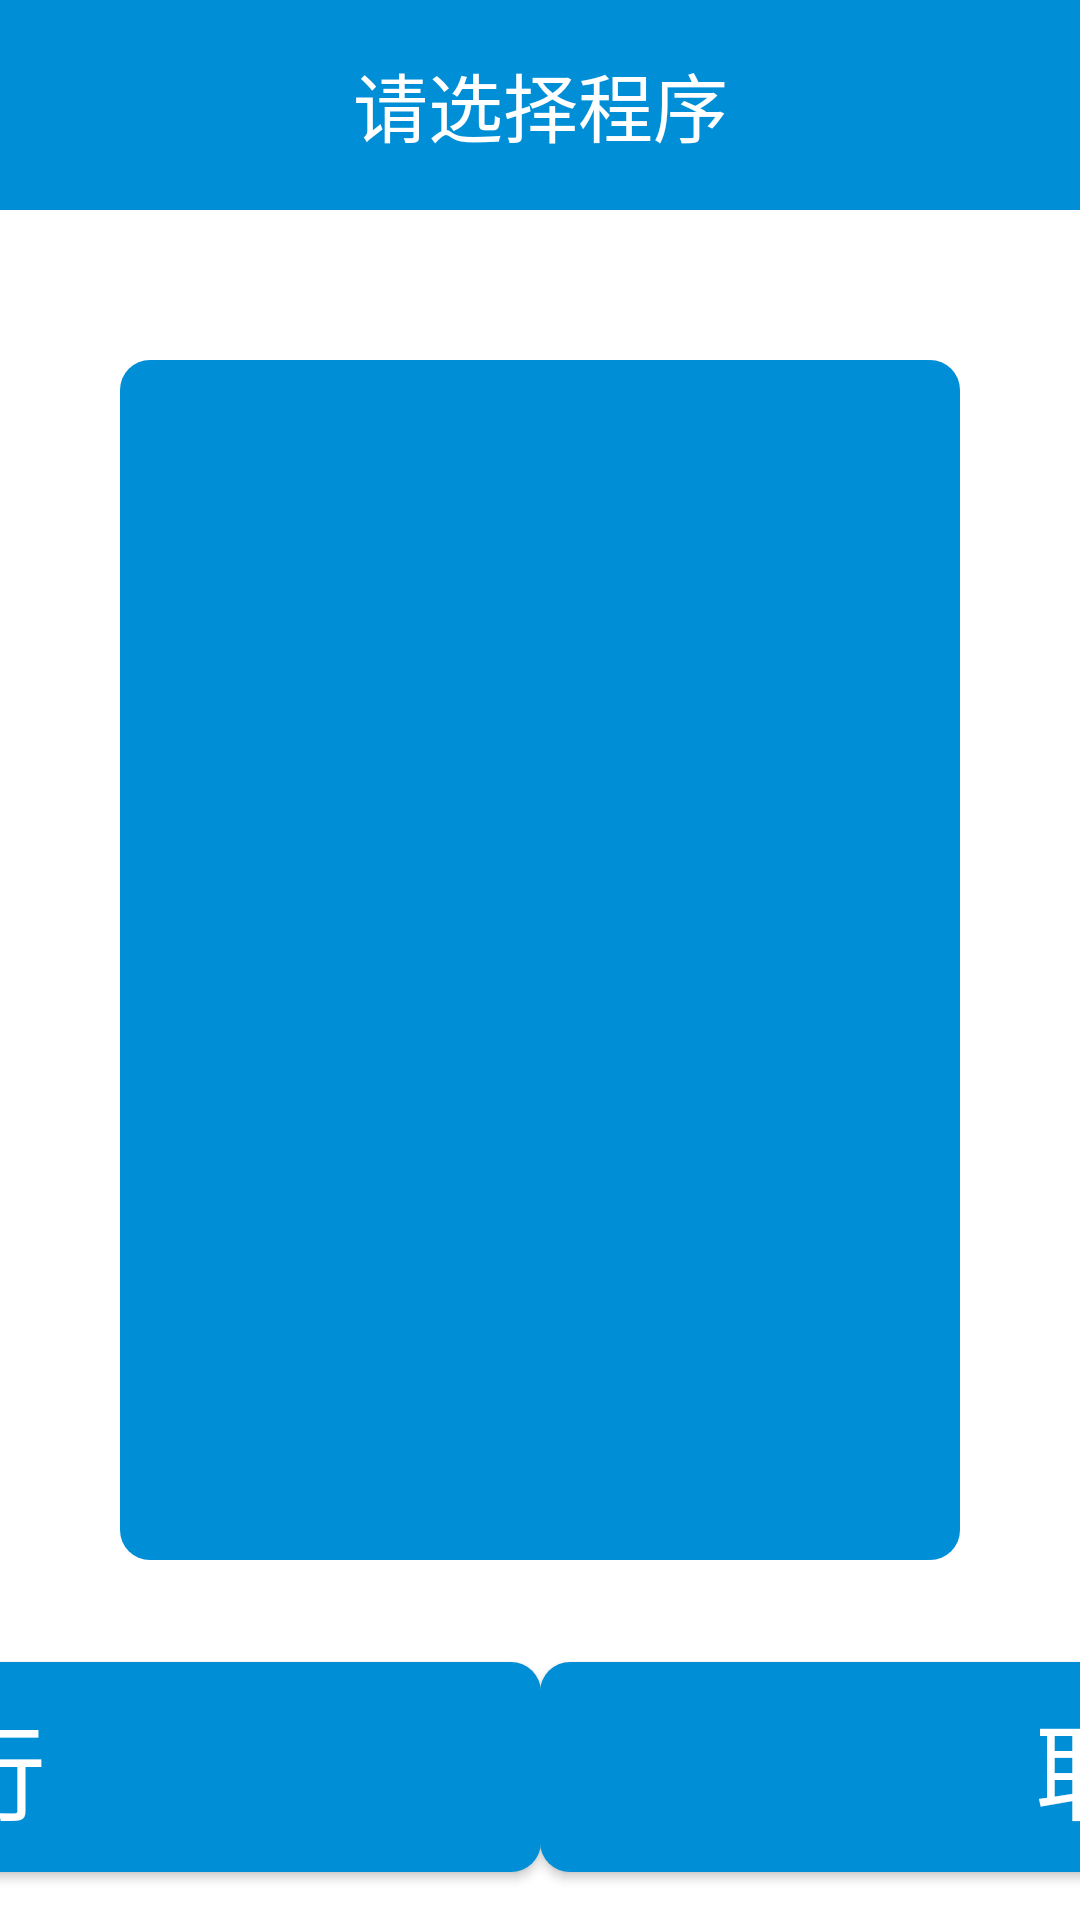

Layout XML and referenced resources for this Android screen:
<!-- AndroidManifest.xml: application theme AppTheme -->
<!-- res/layout/choose_programs_layout.xml -->
<?xml version="1.0" encoding="utf-8"?>
<LinearLayout xmlns:android="http://schemas.android.com/apk/res/android"
    android:layout_width="match_parent"
    android:layout_height="match_parent"
    android:background="@color/white"
    xmlns:app="http://schemas.android.com/apk/res-auto"
    xmlns:tools="http://schemas.android.com/tools">


    <androidx.constraintlayout.widget.ConstraintLayout
        android:layout_width="match_parent"
        android:layout_height="match_parent">

        <TextView
            android:layout_width="match_parent"
            android:layout_height="70dp"
            android:id="@+id/tv_title"
            android:gravity="center"
            android:text="@string/pleasechoosefile"
            android:textColor="@color/white"
            android:textSize="@dimen/sp_25"
            app:layout_constraintTop_toTopOf="parent"
            android:background="@color/app_bg"
            tools:ignore="MissingConstraints">

        </TextView>


        <androidx.constraintlayout.widget.ConstraintLayout
            android:layout_width="match_parent"
            app:layout_constraintTop_toBottomOf="@+id/tv_title"
            android:layout_marginTop="@dimen/dip_50"
            app:layout_constraintRight_toRightOf="parent"
            android:layout_marginRight="@dimen/dip_40"
            android:layout_marginLeft="@dimen/dip_40"
            android:background="@drawable/file_bg_shape"
            android:layout_height="@dimen/dip_400"
            tools:ignore="MissingConstraints">

            <androidx.recyclerview.widget.RecyclerView
                android:id="@+id/rv_list"
                android:layout_marginTop="@dimen/dip_12"
                android:layout_width="match_parent"
                android:layout_height="match_parent">

            </androidx.recyclerview.widget.RecyclerView>

        </androidx.constraintlayout.widget.ConstraintLayout>






        <Button
            android:id="@+id/dialog_inout_run"
            android:text="@string/run"
            android:textColor="@color/white"
            android:textSize="@dimen/sp_35"
            android:background="@drawable/btn_selector_bg"
            app:layout_constraintBottom_toBottomOf="parent"
            app:layout_constraintLeft_toLeftOf="parent"
            android:layout_marginBottom="@dimen/dip_16"
            app:layout_constraintRight_toLeftOf="@+id/dialog_inout_cancel"
            android:layout_width="@dimen/dip_400"
            android:layout_height="@dimen/dip_70"
            tools:ignore="MissingConstraints">

        </Button>

        <Button
            android:id="@+id/dialog_inout_cancel"
            android:text="@string/cancel"
            android:textColor="@color/white"
            android:textSize="@dimen/sp_35"
            android:background="@drawable/btn_selector_bg"
            app:layout_constraintBottom_toBottomOf="parent"
            android:layout_marginBottom="@dimen/dip_16"
            app:layout_constraintLeft_toRightOf="@+id/dialog_inout_run"
            app:layout_constraintRight_toRightOf="parent"
            android:layout_width="@dimen/dip_400"
            android:layout_height="@dimen/dip_70"
            tools:ignore="MissingConstraints">

        </Button>

    </androidx.constraintlayout.widget.ConstraintLayout>

</LinearLayout>
<!-- resources referenced by this layout -->
<resources>
  <color name="app_bg">#008FD7</color>
  <color name="white">#FFFFFFFF</color>
  <dimen name="dip_12">12dp</dimen>
  <dimen name="dip_16">16dp</dimen>
  <dimen name="dip_40">40dp</dimen>
  <dimen name="dip_400">400dp</dimen>
  <dimen name="dip_50">50dp</dimen>
  <dimen name="dip_70">70dp</dimen>
  <dimen name="sp_25">25sp</dimen>
  <dimen name="sp_35">35sp</dimen>
  <!-- drawable btn_selector_bg (drawable) -->
  <?xml version="1.0" encoding="utf-8"?>
  <selector xmlns:android="http://schemas.android.com/apk/res/android">
  
      <item android:state_pressed="true" android:drawable="@drawable/btn_select_bg_anxia"/>
      <item android:state_pressed="false" android:drawable="@drawable/file_bg_shape"/>
  
  </selector>
  <!-- drawable file_bg_shape (drawable) -->
  <?xml version="1.0" encoding="utf-8"?>
  <shape xmlns:android="http://schemas.android.com/apk/res/android">
          <solid android:color="#ff008fd7" />
          <corners android:topLeftRadius="10dp" android:topRightRadius="10dp" android:bottomLeftRadius="10dp" android:bottomRightRadius="10dp" />
  </shape>
  <string name="cancel">取消</string>
  <string name="pleasechoosefile">请选择程序</string>
  <string name="run">运行</string>
  <style name="AppTheme" parent="Theme.AppCompat.Light.NoActionBar">
          
          <item name="colorPrimary">@color/colorPrimary</item>
          <item name="colorPrimaryDark">@color/colorPrimaryDark</item>
          <item name="colorAccent">@color/colorAccent</item>
          <item name="android:windowIsTranslucent">false</item>
          <item name="android:windowNoTitle">true</item>
          <item name="android:windowActionBar">true</item>
          
          <item name="android:windowFullscreen">true</item>
          <item name="android:windowBackground">@android:color/transparent</item>
      </style>
  <!-- drawable btn_select_bg_anxia (drawable) -->
  <?xml version="1.0" encoding="utf-8"?>
  <shape xmlns:android="http://schemas.android.com/apk/res/android">
          <solid android:color="#0779B3" />
          <corners android:topLeftRadius="10dp" android:topRightRadius="10dp" android:bottomLeftRadius="10dp" android:bottomRightRadius="10dp" />
  </shape>
  <color name="colorPrimary">#008577</color>
  <color name="colorPrimaryDark">#00574B</color>
  <color name="colorAccent">#D81B60</color>
</resources>
